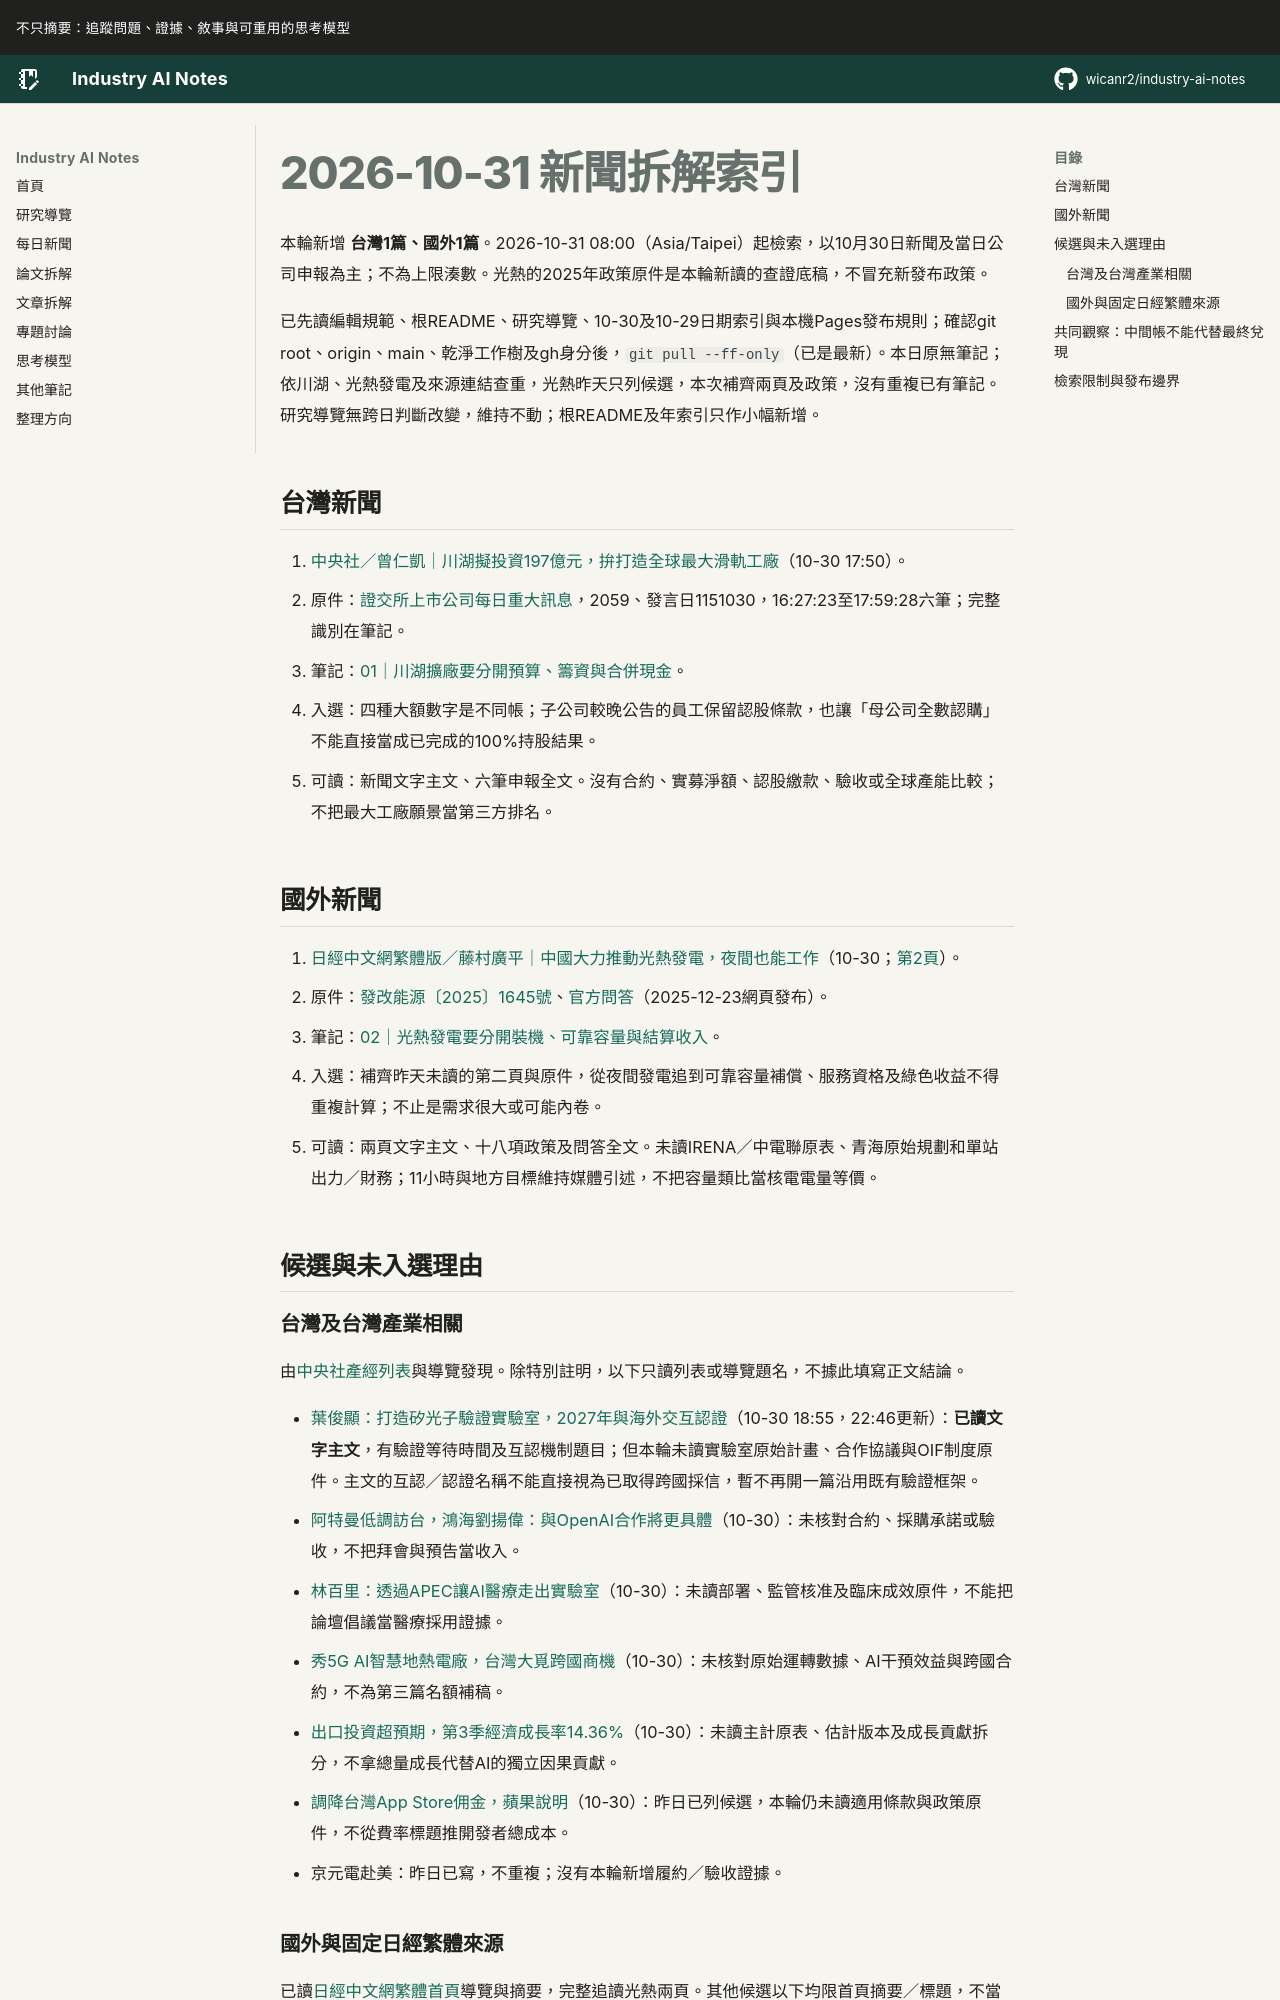

repository: wicanr2/industry-ai-notes · page: 新聞拆解/2026/2026-10-31/index.html · generator: mkdocs

# 2026-10-31 新聞拆解索引

本輪新增 **台灣1篇、國外1篇**。2026-10-31 08:00（Asia/Taipei）起檢索，以10月30日新聞及當日公司申報為主；不為上限湊數。光熱的2025年政策原件是本輪新讀的查證底稿，不冒充新發布政策。

已先讀編輯規範、根README、研究導覽、10-30及10-29日期索引與本機Pages發布規則；確認git root、origin、main、乾淨工作樹及gh身分後，`git pull --ff-only`（已是最新）。本日原無筆記；依川湖、光熱發電及來源連結查重，光熱昨天只列候選，本次補齊兩頁及政策，沒有重複已有筆記。研究導覽無跨日判斷改變，維持不動；根README及年索引只作小幅新增。

## 台灣新聞

1. [中央社／曾仁凱｜川湖擬投資197億元，拚打造全球最大滑軌工廠](https://www.cna.com.tw/news/afe/202610300255.aspx)（10-30 17:50）。
   - 原件：[證交所上市公司每日重大訊息](https://openapi.twse.com.tw/v1/opendata/t187ap04_L)，2059、發言日1151030，16:27:23至17:59:28六筆；完整識別在筆記。
   - 筆記：[01｜川湖擴廠要分開預算、籌資與合併現金](./01-川湖擴廠要分開預算籌資與合併現金.md)。
   - 入選：四種大額數字是不同帳；子公司較晚公告的員工保留認股條款，也讓「母公司全數認購」不能直接當成已完成的100%持股結果。
   - 可讀：新聞文字主文、六筆申報全文。沒有合約、實募淨額、認股繳款、驗收或全球產能比較；不把最大工廠願景當第三方排名。

## 國外新聞

1. [日經中文網繁體版／藤村廣平｜中國大力推動光熱發電，夜間也能工作](https://zh.cn.nikkei.com/china/ccompany/64512-2026-10-30-05-00-00.html)（10-30；[第2頁](https://zh.cn.nikkei.com/china/ccompany/64512-2026-10-30-05-00-00.html?start=1)）。
   - 原件：[發改能源〔2025〕1645號](https://www.ndrc.gov.cn/xxgk/zcfb/tz/202512/t20251223_1402540.html)、[官方問答](https://www.ndrc.gov.cn/xxgk/jd/jd/202512/t20251223_1402543.html)（2025-12-23網頁發布）。
   - 筆記：[02｜光熱發電要分開裝機、可靠容量與結算收入](./02-光熱發電要分開裝機可靠容量與結算收入.md)。
   - 入選：補齊昨天未讀的第二頁與原件，從夜間發電追到可靠容量補償、服務資格及綠色收益不得重複計算；不止是需求很大或可能內卷。
   - 可讀：兩頁文字主文、十八項政策及問答全文。未讀IRENA／中電聯原表、青海原始規劃和單站出力／財務；11小時與地方目標維持媒體引述，不把容量類比當核電電量等價。

## 候選與未入選理由

### 台灣及台灣產業相關

由[中央社產經列表](https://www.cna.com.tw/list/afe.aspx)與導覽發現。除特別註明，以下只讀列表或導覽題名，不據此填寫正文結論。

- [葉俊顯：打造矽光子驗證實驗室，2027年與海外交互認證](https://www.cna.com.tw/news/afe/202610300281.aspx)（10-30 18:55，22:46更新）：**已讀文字主文**，有驗證等待時間及互認機制題目；但本輪未讀實驗室原始計畫、合作協議與OIF制度原件。主文的互認／認證名稱不能直接視為已取得跨國採信，暫不再開一篇沿用既有驗證框架。
- [阿特曼低調訪台，鴻海劉揚偉：與OpenAI合作將更具體](https://www.cna.com.tw/news/afe/202610300265.aspx)（10-30）：未核對合約、採購承諾或驗收，不把拜會與預告當收入。
- [林百里：透過APEC讓AI醫療走出實驗室](https://www.cna.com.tw/news/afe/202610300283.aspx)（10-30）：未讀部署、監管核准及臨床成效原件，不能把論壇倡議當醫療採用證據。
- [秀5G AI智慧地熱電廠，台灣大覓跨國商機](https://www.cna.com.tw/news/afe/202610300277.aspx)（10-30）：未核對原始運轉數據、AI干預效益與跨國合約，不為第三篇名額補稿。
- [出口投資超預期，第3季經濟成長率14.36%](https://www.cna.com.tw/news/afe/202610300259.aspx)（10-30）：未讀主計原表、估計版本及成長貢獻拆分，不拿總量成長代替AI的獨立因果貢獻。
- [調降台灣App Store佣金，蘋果說明](https://www.cna.com.tw/news/afe/202610300333.aspx)（10-30）：昨日已列候選，本輪仍未讀適用條款與政策原件，不從費率標題推開發者總成本。
- 京元電赴美：昨日已寫，不重複；沒有本輪新增履約／驗收證據。
